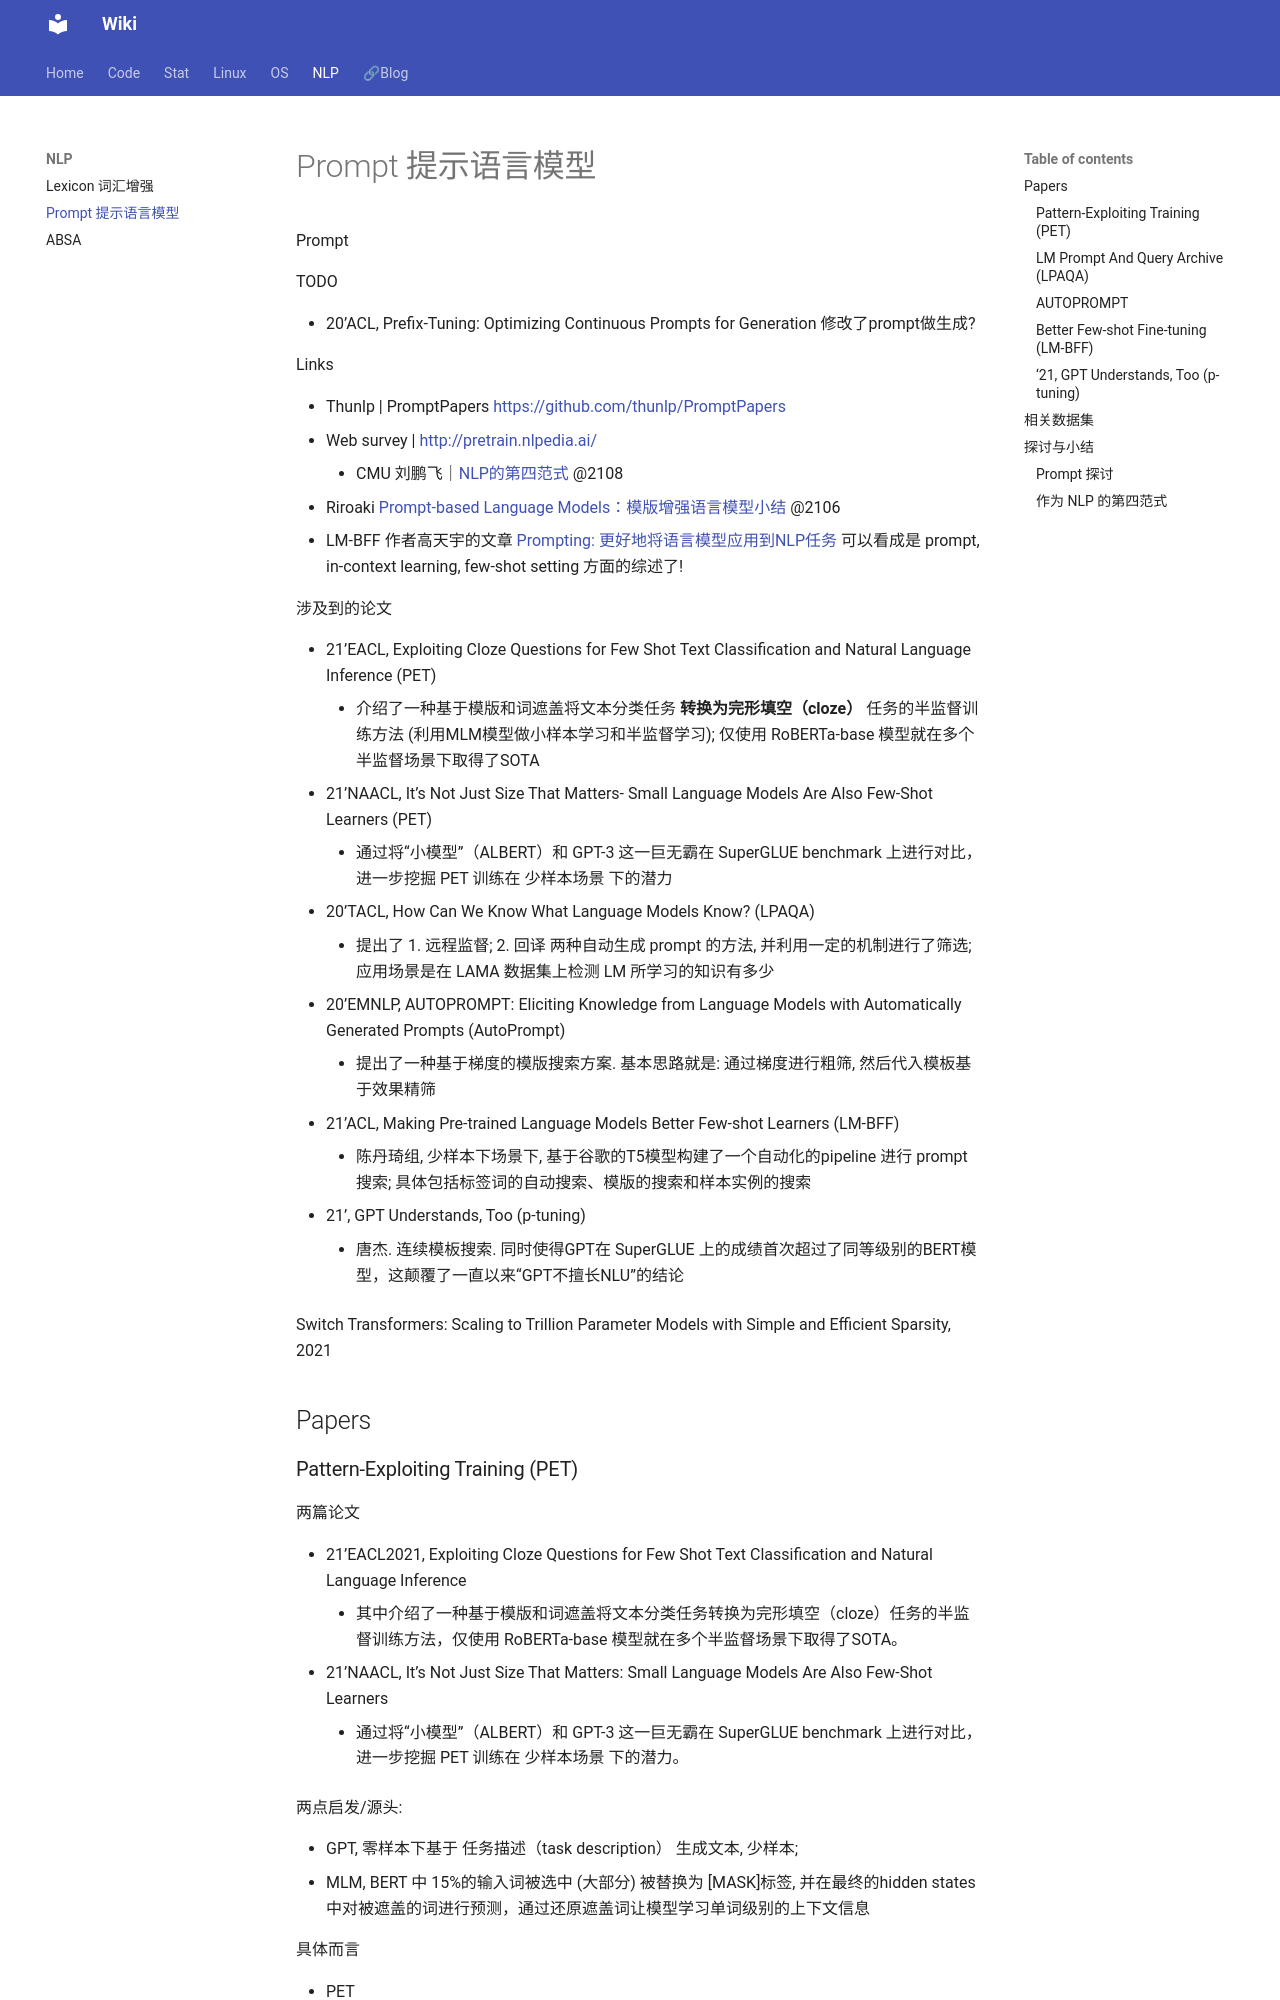

repository: Lightblues/wiki · page: NLP/Prompt-提示语言模型/index.html · generator: mkdocs

Prompt

TODO

- 20'ACL, Prefix-Tuning: Optimizing Continuous Prompts for Generation 修改了prompt做生成?

Links

- Thunlp | PromptPapers <https://github.com/thunlp/PromptPapers>
- Web survey | <http://pretrain.nlpedia.ai/>
    - CMU 刘鹏飞｜[NLP的第四范式](https://zhuanlan.zhihu.com/p/397004230) @2108
- Riroaki [Prompt-based Language Models：模版增强语言模型小结](https://zhuanlan.zhihu.com/p/366771566) @2106
- LM-BFF 作者高天宇的文章 [Prompting: 更好地将语言模型应用到NLP任务](https://zhuanlan.zhihu.com/p/386470305) 可以看成是 prompt, in-context learning, few-shot setting 方面的综述了!

涉及到的论文

- 21'EACL, Exploiting Cloze Questions for Few Shot Text Classiﬁcation and Natural Language Inference (PET)
    - 介绍了一种基于模版和词遮盖将文本分类任务 **转换为完形填空（cloze）** 任务的半监督训练方法 (利用MLM模型做小样本学习和半监督学习); 仅使用 RoBERTa-base 模型就在多个半监督场景下取得了SOTA
- 21'NAACL, It’s Not Just Size That Matters- Small Language Models Are Also Few-Shot Learners (PET)
    - 通过将“小模型”（ALBERT）和 GPT-3 这一巨无霸在 SuperGLUE benchmark 上进行对比，进一步挖掘 PET 训练在 少样本场景 下的潜力
- 20'TACL, How Can We Know What Language Models Know? (LPAQA)
    - 提出了 1. 远程监督; 2. 回译 两种自动生成 prompt 的方法, 并利用一定的机制进行了筛选; 应用场景是在 LAMA 数据集上检测 LM 所学习的知识有多少
- 20'EMNLP, AUTOPROMPT: Eliciting Knowledge from Language Models with Automatically Generated Prompts (AutoPrompt)
    - 提出了一种基于梯度的模版搜索方案. 基本思路就是: 通过梯度进行粗筛, 然后代入模板基于效果精筛
- 21'ACL, Making Pre-trained Language Models Better Few-shot Learners (LM-BFF)
    - 陈丹琦组, 少样本下场景下, 基于谷歌的T5模型构建了一个自动化的pipeline 进行 prompt 搜索; 具体包括标签词的自动搜索、模版的搜索和样本实例的搜索
- 21', GPT Understands, Too (p-tuning)
    - 唐杰. 连续模板搜索. 同时使得GPT在 SuperGLUE 上的成绩首次超过了同等级别的BERT模型，这颠覆了一直以来“GPT不擅长NLU”的结论

Switch Transformers: Scaling to Trillion Parameter Models with Simple and Efficient Sparsity, 2021

## Papers
